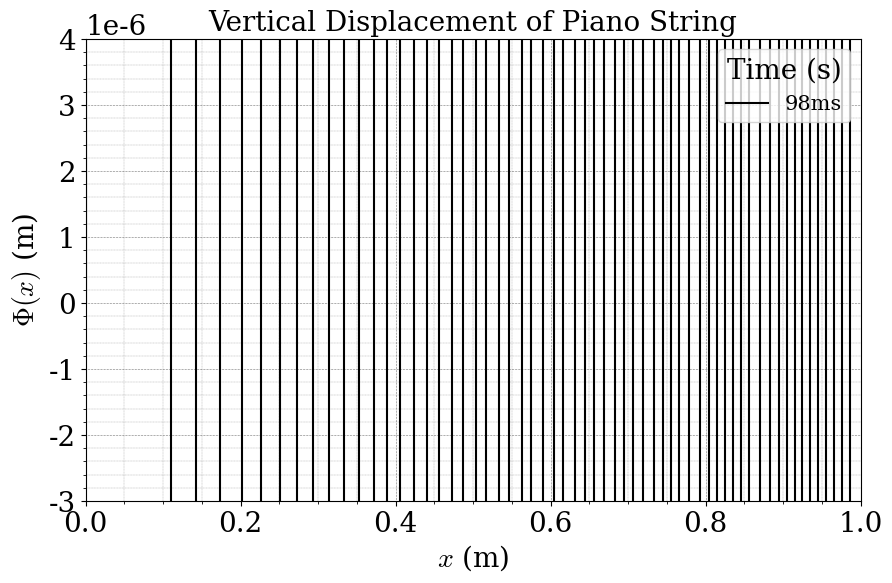

Reproduce this figure in Python.
#!/usr/bin/env python3
# -*- coding: utf-8 -*-
"""
Created on Wed Nov  3 09:20:02 2021

@author: emmajarvis

Lab08 Q2: Exercise 9.5 of Newman (page 431)
"""

import numpy as np
import matplotlib.pyplot as plt

# %matplotlib qt


plt.rcParams['figure.figsize'] = (10,6)
plt.rcParams['font.family']='serif'

plt.rcParams['mathtext.fontset'] = 'cm'

S = 20
L = 15
T = 20

plt.rc('font', size = S)
plt.rc('axes', titlesize = T)
plt.rc('axes', labelsize = S)
plt.rc('xtick', labelsize = S)
plt.rc('ytick', labelsize = S)
plt.rc('legend', fontsize = L)
plt.rc('figure', titlesize = S)

def griddy():
    plt.minorticks_on()
    plt.grid(color='black',
             which='major',
             linestyle=":",
             linewidth='0.4',
             )
    plt.grid(color='black',
             which='minor',
             linestyle=":",
             linewidth='0.2',
             )
    
#for psi(x, t = 0)    
l = 1 #m, length of string
d = 0.1 #m
C = 1 #m/s
v = 100 #m/s
sigma = 0.3 #m


h = 1e-7 # Time-step
N = 100  # Number of divisions in grid
L = 0.01 # Thickness in meters
a = L/N # grid spacing

# Create empty arrays for phi and psi
phip = np.empty(N+1, float)
psip = np.empty(N+1, float)
phi = np.empty(N+1, float)
psi = np.empty(N+1, float)

#boundary conditions 
phip[0] = 0
phi[N] = 0


c = h * v**2 / a**2 #constant used to calculate phi


# set x to be an array of N values from 0 to l (the length of the string)
x = np.linspace(0, l, N+1) 

t=0
tend = 1e-4
frame_counter = 0



while t<tend:
    
    # Calculate the new values of psi
    
    if t == 0:
        phip[1:N] = np.zeros(N-1) 
        psip = C * x *(l-x) / l**2 * np.exp( ( -(x - d)**2 ) / (2 * sigma**2) )
    
    else:
        phip[1:N] = phi[1:N] + h*psi[1:N]
        psip[1:N] = psi[1:N] + c*(phi[0:N-1]+phi[2:N+1]-2*phi[1 :N])                 
    
    #switch them around    
    phi,phip = phip,phi
    psi,psip = psip,psi
    
    
    if frame_counter % 20 == 0:
        plt.clf()
        plt.plot(x, phi, label = str(round(t/1e-6))+'ms', color = 'black')
        plt.legend(title = 'Time (s)')
        plt.title('Vertical Displacement of Piano String')
        plt.ylabel(r'$\Phi(x)$ (m)')
        plt.xlabel(r'$x$ (m)')
        griddy()
        # plt.tight_layout()
        plt.xlim(0,1)
        plt.ylim(-3e-6, 4e-6)
        # if frame_counter % 100 == 0 or frame_counter == 960:
        #     plt.savefig('/Users/<user>/Desktop/Q2b_'+str(round(t/1e-6))+'.png', dpi = 200)
        plt.draw()
        plt.pause(0.01)
    
    t += h #add the timestep
    frame_counter += 1
    
        
    
    